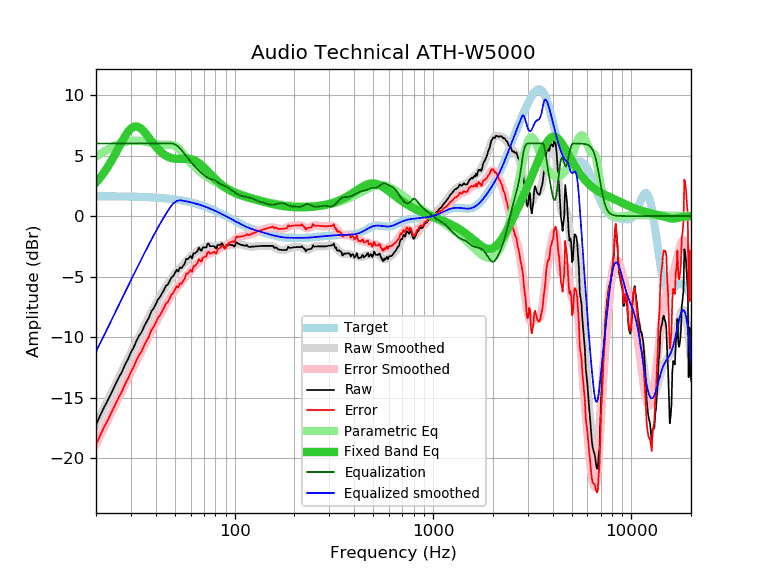

Source data for this figure (header and first rows):
frequency, raw, error, smoothed, error_smoothed, equalization, parametric_eq, equalized_raw, equalized_smoothed, target
20, -17.25, -18.89, -17.20, -18.83, 6.00, 2.77, -11.25, -11.20, 1.64
21, -16.46, -18.10, -16.50, -18.14, 6.00, 3.18, -10.46, -10.50, 1.64
22, -15.77, -17.41, -15.83, -17.47, 6.00, 3.62, -9.77, -9.83, 1.64
23, -15.18, -16.82, -15.19, -16.82, 6.00, 4.10, -9.18, -9.19, 1.63
24, -14.55, -16.18, -14.56, -16.19, 6.00, 4.60, -8.55, -8.56, 1.63
25, -13.94, -15.57, -13.96, -15.59, 6.00, 5.13, -7.94, -7.96, 1.63
26, -13.36, -14.99, -13.38, -15.01, 6.00, 5.65, -7.36, -7.38, 1.62
27, -12.88, -14.51, -12.83, -14.45, 6.00, 6.15, -6.88, -6.83, 1.62
28, -12.28, -13.90, -12.30, -13.91, 6.00, 6.60, -6.28, -6.30, 1.62
29, -11.81, -13.43, -11.78, -13.40, 6.00, 6.97, -5.81, -5.78, 1.61
30, -11.26, -12.87, -11.29, -12.90, 6.00, 7.23, -5.26, -5.29, 1.61
31, -10.83, -12.44, -10.82, -12.42, 6.00, 7.38, -4.83, -4.82, 1.60
32, -10.30, -11.90, -10.36, -11.96, 6.00, 7.41, -4.30, -4.36, 1.60
33, -9.87, -11.46, -9.92, -11.51, 6.00, 7.33, -3.87, -3.92, 1.59
34, -9.57, -11.16, -9.50, -11.09, 6.00, 7.17, -3.57, -3.50, 1.58
35, -9.11, -10.69, -9.10, -10.67, 6.00, 6.96, -3.11, -3.10, 1.58
36, -8.72, -10.29, -8.70, -10.27, 6.00, 6.71, -2.72, -2.70, 1.57
37, -8.38, -9.94, -8.33, -9.89, 6.00, 6.46, -2.38, -2.33, 1.56
38, -7.87, -9.42, -7.96, -9.51, 6.00, 6.20, -1.87, -1.96, 1.55
39, -7.62, -9.16, -7.61, -9.15, 6.00, 5.96, -1.62, -1.61, 1.54
40, -7.29, -8.82, -7.28, -8.81, 6.00, 5.74, -1.29, -1.28, 1.53
41, -6.89, -8.41, -6.96, -8.48, 6.00, 5.54, -0.89, -0.96, 1.52
42, -6.69, -8.20, -6.66, -8.16, 6.00, 5.37, -0.69, -0.66, 1.51
43, -6.40, -7.90, -6.37, -7.86, 6.00, 5.22, -0.40, -0.37, 1.49
44, -6.10, -7.58, -6.09, -7.57, 6.00, 5.09, -0.10, -0.09, 1.48
45, -5.77, -7.24, -5.83, -7.29, 6.00, 4.99, 0.23, 0.17, 1.46
46, -5.65, -7.10, -5.58, -7.03, 6.00, 4.90, 0.35, 0.42, 1.45
47, -5.37, -6.81, -5.35, -6.78, 6.00, 4.84, 0.63, 0.65, 1.43
48, -5.07, -6.49, -5.13, -6.55, 6.00, 4.79, 0.93, 0.87, 1.42
49, -4.94, -6.34, -4.94, -6.33, 5.97, 4.76, 1.03, 1.04, 1.40
50, -4.70, -6.08, -4.76, -6.14, 5.92, 4.74, 1.21, 1.16, 1.38
51, -4.43, -5.79, -4.59, -5.95, 5.83, 4.73, 1.40, 1.24, 1.36
52, -4.57, -5.91, -4.44, -5.78, 5.72, 4.73, 1.15, 1.28, 1.34
53, -4.23, -5.55, -4.29, -5.61, 5.59, 4.73, 1.36, 1.30, 1.32
54, -4.30, -5.60, -4.15, -5.44, 5.44, 4.73, 1.14, 1.29, 1.29
55, -4.10, -5.37, -4.01, -5.28, 5.28, 4.74, 1.17, 1.27, 1.27
56, -3.93, -5.18, -3.87, -5.11, 5.11, 4.74, 1.18, 1.25, 1.25
57, -3.53, -4.75, -3.73, -4.95, 4.95, 4.74, 1.42, 1.22, 1.22
58, -3.55, -4.75, -3.60, -4.79, 4.79, 4.74, 1.24, 1.19, 1.19
59, -3.43, -4.60, -3.47, -4.64, 4.64, 4.73, 1.21, 1.17, 1.17
60, -3.29, -4.43, -3.36, -4.50, 4.50, 4.70, 1.20, 1.14, 1.14
61, -3.50, -4.61, -3.25, -4.36, 4.36, 4.67, 0.85, 1.11, 1.11
62, -3.06, -4.14, -3.15, -4.23, 4.23, 4.63, 1.16, 1.08, 1.08
63, -3.08, -4.13, -3.05, -4.10, 4.10, 4.58, 1.02, 1.05, 1.05
64, -2.98, -4.00, -2.97, -3.99, 3.99, 4.52, 1.00, 1.02, 1.02
65, -2.88, -3.87, -2.89, -3.88, 3.88, 4.45, 0.99, 0.99, 0.99
66, -2.60, -3.56, -2.82, -3.77, 3.77, 4.38, 1.17, 0.95, 0.95
67, -2.77, -3.69, -2.75, -3.67, 3.67, 4.29, 0.90, 0.92, 0.92
68, -2.87, -3.76, -2.69, -3.57, 3.57, 4.20, 0.70, 0.88, 0.88
69, -2.60, -3.45, -2.63, -3.48, 3.48, 4.11, 0.88, 0.85, 0.85
70, -2.58, -3.40, -2.57, -3.39, 3.39, 4.01, 0.80, 0.81, 0.81
71, -2.58, -3.36, -2.53, -3.30, 3.30, 3.91, 0.72, 0.78, 0.78
72, -2.58, -3.32, -2.49, -3.23, 3.23, 3.81, 0.64, 0.74, 0.74
73, -2.28, -2.99, -2.46, -3.16, 3.16, 3.71, 0.88, 0.70, 0.70
74, -2.28, -2.95, -2.45, -3.11, 3.11, 3.61, 0.83, 0.66, 0.66
75, -2.48, -3.11, -2.45, -3.07, 3.07, 3.51, 0.59, 0.62, 0.62
76, -2.48, -3.07, -2.46, -3.05, 3.05, 3.41, 0.56, 0.59, 0.59
77, -2.48, -3.03, -2.48, -3.03, 3.03, 3.31, 0.54, 0.55, 0.55
78, -2.48, -2.99, -2.50, -3.00, 3.00, 3.22, 0.52, 0.51, 0.51
79, -2.48, -2.95, -2.51, -2.97, 2.97, 3.13, 0.49, 0.47, 0.47
... 553 more rows
